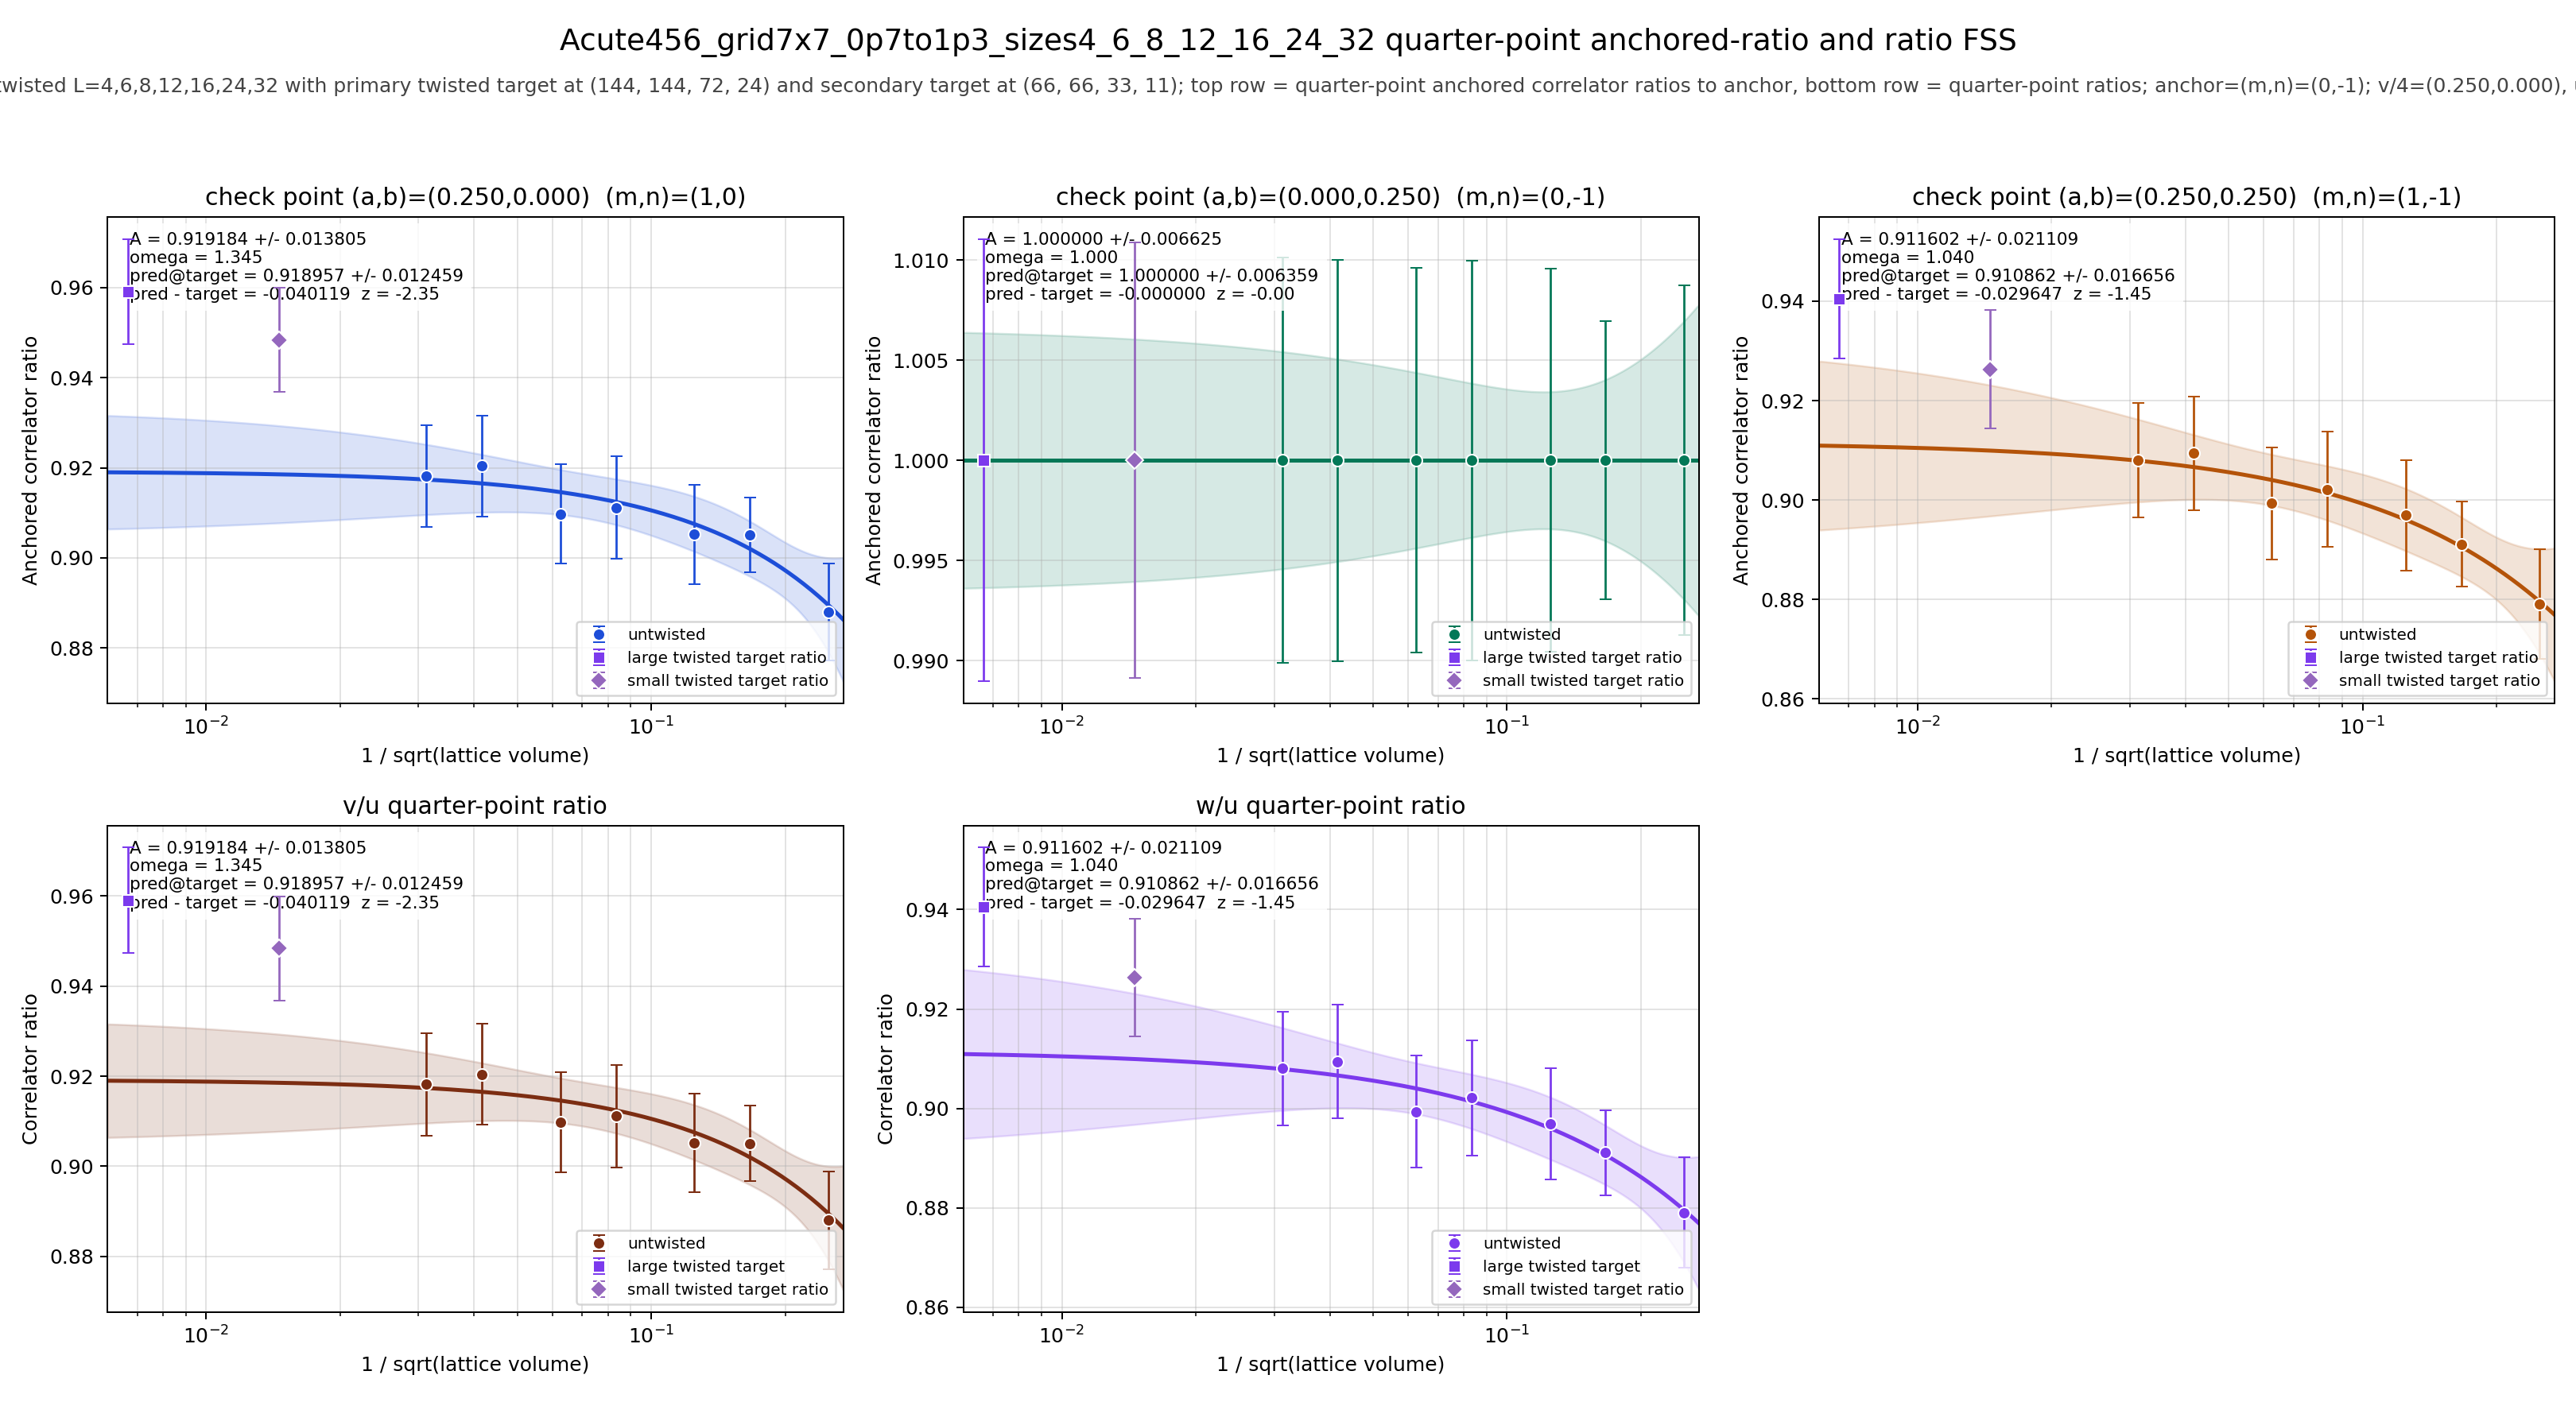

The file beside this chart, header and first rows:
panel	series	x	y	sigma	fit_A	fit_sigma_A	fit_omega	pred_target	pred_target_sigma	delta_target	z_target	twisted_x	twisted_y	twisted_sigma
v/4	untwisted	0.25	0.888	0.0108	0.9192	0.0138	1.345	0.919	0.01246	-0.04012	-2.35	0.006672	0.9591	0.01167
v/4	untwisted	0.1667	0.9051	0.00833	0.9192	0.0138	1.345	0.919	0.01246	-0.04012	-2.35	0.006672	0.9591	0.01167
v/4	untwisted	0.125	0.9052	0.01097	0.9192	0.0138	1.345	0.919	0.01246	-0.04012	-2.35	0.006672	0.9591	0.01167
v/4	untwisted	0.08333	0.9111	0.01139	0.9192	0.0138	1.345	0.919	0.01246	-0.04012	-2.35	0.006672	0.9591	0.01167
v/4	untwisted	0.0625	0.9098	0.01105	0.9192	0.0138	1.345	0.919	0.01246	-0.04012	-2.35	0.006672	0.9591	0.01167
v/4	untwisted	0.04167	0.9204	0.01121	0.9192	0.0138	1.345	0.919	0.01246	-0.04012	-2.35	0.006672	0.9591	0.01167
v/4	untwisted	0.03125	0.9182	0.0113	0.9192	0.0138	1.345	0.919	0.01246	-0.04012	-2.35	0.006672	0.9591	0.01167
v/4	twisted	0.006672	0.9591	0.01167	0.9192	0.0138	1.345	0.919	0.01246	-0.04012	-2.35	0.006672	0.9591	0.01167
u/4	untwisted	0.25	1	0.008736	1	0.006625	1	1	0.006359	-0.0000000000	-0.0000000000	0.006672	1	0.01104
u/4	untwisted	0.1667	1	0.006934	1	0.006625	1	1	0.006359	-0.0000000000	-0.0000000000	0.006672	1	0.01104
u/4	untwisted	0.125	1	0.009557	1	0.006625	1	1	0.006359	-0.0000000000	-0.0000000000	0.006672	1	0.01104
u/4	untwisted	0.08333	1	0.00998	1	0.006625	1	1	0.006359	-0.0000000000	-0.0000000000	0.006672	1	0.01104
u/4	untwisted	0.0625	1	0.009592	1	0.006625	1	1	0.006359	-0.0000000000	-0.0000000000	0.006672	1	0.01104
u/4	untwisted	0.04167	1	0.01002	1	0.006625	1	1	0.006359	-0.0000000000	-0.0000000000	0.006672	1	0.01104
u/4	untwisted	0.03125	1	0.0101	1	0.006625	1	1	0.006359	-0.0000000000	-0.0000000000	0.006672	1	0.01104
u/4	twisted	0.006672	1	0.01104	1	0.006625	1	1	0.006359	-0.0000000000	-0.0000000000	0.006672	1	0.01104
w/4	untwisted	0.25	0.8791	0.01105	0.9116	0.02111	1.04	0.9109	0.01666	-0.02965	-1.446	0.006672	0.9405	0.01196
w/4	untwisted	0.1667	0.8911	0.008546	0.9116	0.02111	1.04	0.9109	0.01666	-0.02965	-1.446	0.006672	0.9405	0.01196
w/4	untwisted	0.125	0.8969	0.01117	0.9116	0.02111	1.04	0.9109	0.01666	-0.02965	-1.446	0.006672	0.9405	0.01196
w/4	untwisted	0.08333	0.9021	0.0116	0.9116	0.02111	1.04	0.9109	0.01666	-0.02965	-1.446	0.006672	0.9405	0.01196
w/4	untwisted	0.0625	0.8993	0.01128	0.9116	0.02111	1.04	0.9109	0.01666	-0.02965	-1.446	0.006672	0.9405	0.01196
w/4	untwisted	0.04167	0.9094	0.01145	0.9116	0.02111	1.04	0.9109	0.01666	-0.02965	-1.446	0.006672	0.9405	0.01196
w/4	untwisted	0.03125	0.908	0.01146	0.9116	0.02111	1.04	0.9109	0.01666	-0.02965	-1.446	0.006672	0.9405	0.01196
w/4	twisted	0.006672	0.9405	0.01196	0.9116	0.02111	1.04	0.9109	0.01666	-0.02965	-1.446	0.006672	0.9405	0.01196
(v/4)/(u/4)	untwisted	0.25	0.888	0.0108	0.9192	0.0138	1.345	0.919	0.01246	-0.04012	-2.35	0.006672	0.9591	0.01167
(v/4)/(u/4)	untwisted	0.1667	0.9051	0.00833	0.9192	0.0138	1.345	0.919	0.01246	-0.04012	-2.35	0.006672	0.9591	0.01167
(v/4)/(u/4)	untwisted	0.125	0.9052	0.01097	0.9192	0.0138	1.345	0.919	0.01246	-0.04012	-2.35	0.006672	0.9591	0.01167
(v/4)/(u/4)	untwisted	0.08333	0.9111	0.01139	0.9192	0.0138	1.345	0.919	0.01246	-0.04012	-2.35	0.006672	0.9591	0.01167
(v/4)/(u/4)	untwisted	0.0625	0.9098	0.01105	0.9192	0.0138	1.345	0.919	0.01246	-0.04012	-2.35	0.006672	0.9591	0.01167
(v/4)/(u/4)	untwisted	0.04167	0.9204	0.01121	0.9192	0.0138	1.345	0.919	0.01246	-0.04012	-2.35	0.006672	0.9591	0.01167
(v/4)/(u/4)	untwisted	0.03125	0.9182	0.0113	0.9192	0.0138	1.345	0.919	0.01246	-0.04012	-2.35	0.006672	0.9591	0.01167
(v/4)/(u/4)	twisted	0.006672	0.9591	0.01167	0.9192	0.0138	1.345	0.919	0.01246	-0.04012	-2.35	0.006672	0.9591	0.01167
(w/4)/(u/4)	untwisted	0.25	0.8791	0.01105	0.9116	0.02111	1.04	0.9109	0.01666	-0.02965	-1.446	0.006672	0.9405	0.01196
(w/4)/(u/4)	untwisted	0.1667	0.8911	0.008546	0.9116	0.02111	1.04	0.9109	0.01666	-0.02965	-1.446	0.006672	0.9405	0.01196
(w/4)/(u/4)	untwisted	0.125	0.8969	0.01117	0.9116	0.02111	1.04	0.9109	0.01666	-0.02965	-1.446	0.006672	0.9405	0.01196
(w/4)/(u/4)	untwisted	0.08333	0.9021	0.0116	0.9116	0.02111	1.04	0.9109	0.01666	-0.02965	-1.446	0.006672	0.9405	0.01196
(w/4)/(u/4)	untwisted	0.0625	0.8993	0.01128	0.9116	0.02111	1.04	0.9109	0.01666	-0.02965	-1.446	0.006672	0.9405	0.01196
(w/4)/(u/4)	untwisted	0.04167	0.9094	0.01145	0.9116	0.02111	1.04	0.9109	0.01666	-0.02965	-1.446	0.006672	0.9405	0.01196
(w/4)/(u/4)	untwisted	0.03125	0.908	0.01146	0.9116	0.02111	1.04	0.9109	0.01666	-0.02965	-1.446	0.006672	0.9405	0.01196
(w/4)/(u/4)	twisted	0.006672	0.9405	0.01196	0.9116	0.02111	1.04	0.9109	0.01666	-0.02965	-1.446	0.006672	0.9405	0.01196
